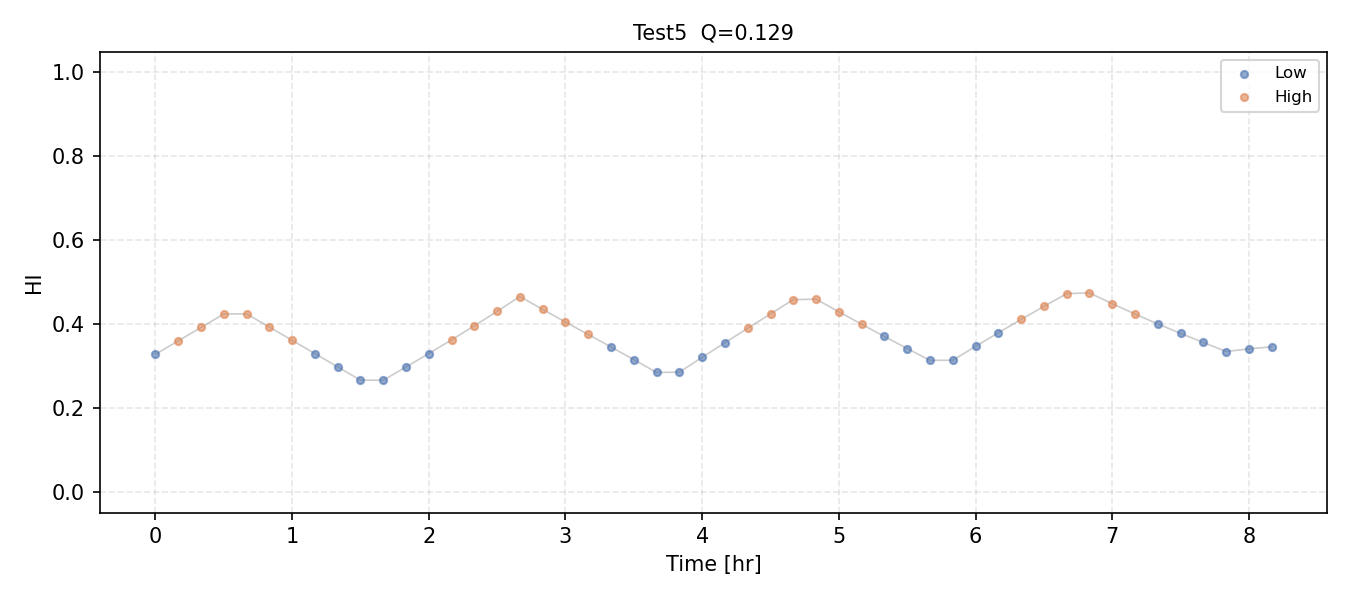

Data behind this chart, as committed beside it:
HI, regime
0.3276, 0
0.3596, 1
0.3916, 1
0.4237, 1
0.4242, 1
0.3927, 1
0.3611, 1
0.3294, 0
0.2976, 0
0.2659, 0
0.2657, 0
0.2973, 0
0.3294, 0
0.3621, 1
0.3956, 1
0.4301, 1
0.4654, 1
0.4347, 1
0.4047, 1
0.3749, 1
0.3451, 0
0.315, 0
0.2842, 0
0.285, 0
0.3204, 0
0.3553, 0
0.3898, 1
0.424, 1
0.4581, 1
0.4592, 1
0.429, 1
0.3993, 1
0.3701, 0
0.3414, 0
0.3131, 0
0.3134, 0
0.3466, 0
0.379, 0
0.4108, 1
0.4419, 1
0.4723, 1
0.4741, 1
0.4484, 1
0.4238, 1
0.4001, 0
0.3775, 0
0.3559, 0
0.3342, 0
0.3406, 0
0.3455, 0
